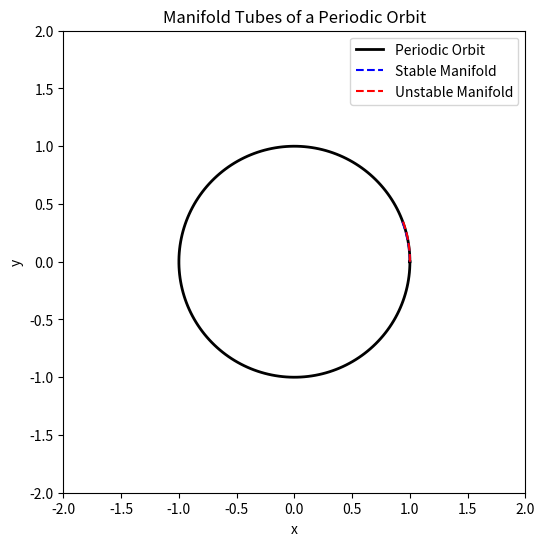

Write Python code to recreate this figure.
import numpy as np
import matplotlib.pyplot as plt
import matplotlib.animation as animation

# Set up the Lyapunov orbit (simple circle for illustration)
theta = np.linspace(0, 2 * np.pi, 200)
x_orbit = np.cos(theta)
y_orbit = np.sin(theta)

# Define the manifolds as inward (stable) and outward (unstable) spirals
theta_manifold = np.linspace(0, 4 * np.pi, 300)
r_stable = 1 - 0.05 * theta_manifold / (2 * np.pi)
r_unstable = 1 + 0.05 * theta_manifold / (2 * np.pi)

x_stable = r_stable * np.cos(theta_manifold)
y_stable = r_stable * np.sin(theta_manifold)
x_unstable = r_unstable * np.cos(theta_manifold)
y_unstable = r_unstable * np.sin(theta_manifold)

# Set up plot
fig, ax = plt.subplots(figsize=(6, 6))
ax.set_xlim(-2, 2)
ax.set_ylim(-2, 2)
ax.set_aspect('equal')
ax.set_title('Manifold Tubes of a Periodic Orbit')
ax.set_xlabel('x')
ax.set_ylabel('y')

orbit_line, = ax.plot([], [], 'k-', lw=2, label='Periodic Orbit')
stable_line, = ax.plot([], [], 'b--', lw=1.5, label='Stable Manifold')
unstable_line, = ax.plot([], [], 'r--', lw=1.5, label='Unstable Manifold')

ax.legend()

# Animation function
def animate(i):
    n = i + 10
    orbit_line.set_data(x_orbit, y_orbit)
    stable_line.set_data(x_stable[:n], y_stable[:n])
    unstable_line.set_data(x_unstable[:n], y_unstable[:n])
    return orbit_line, stable_line, unstable_line

ani = animation.FuncAnimation(fig, animate, frames=1000, interval=50, blit=True)

plt.show()
